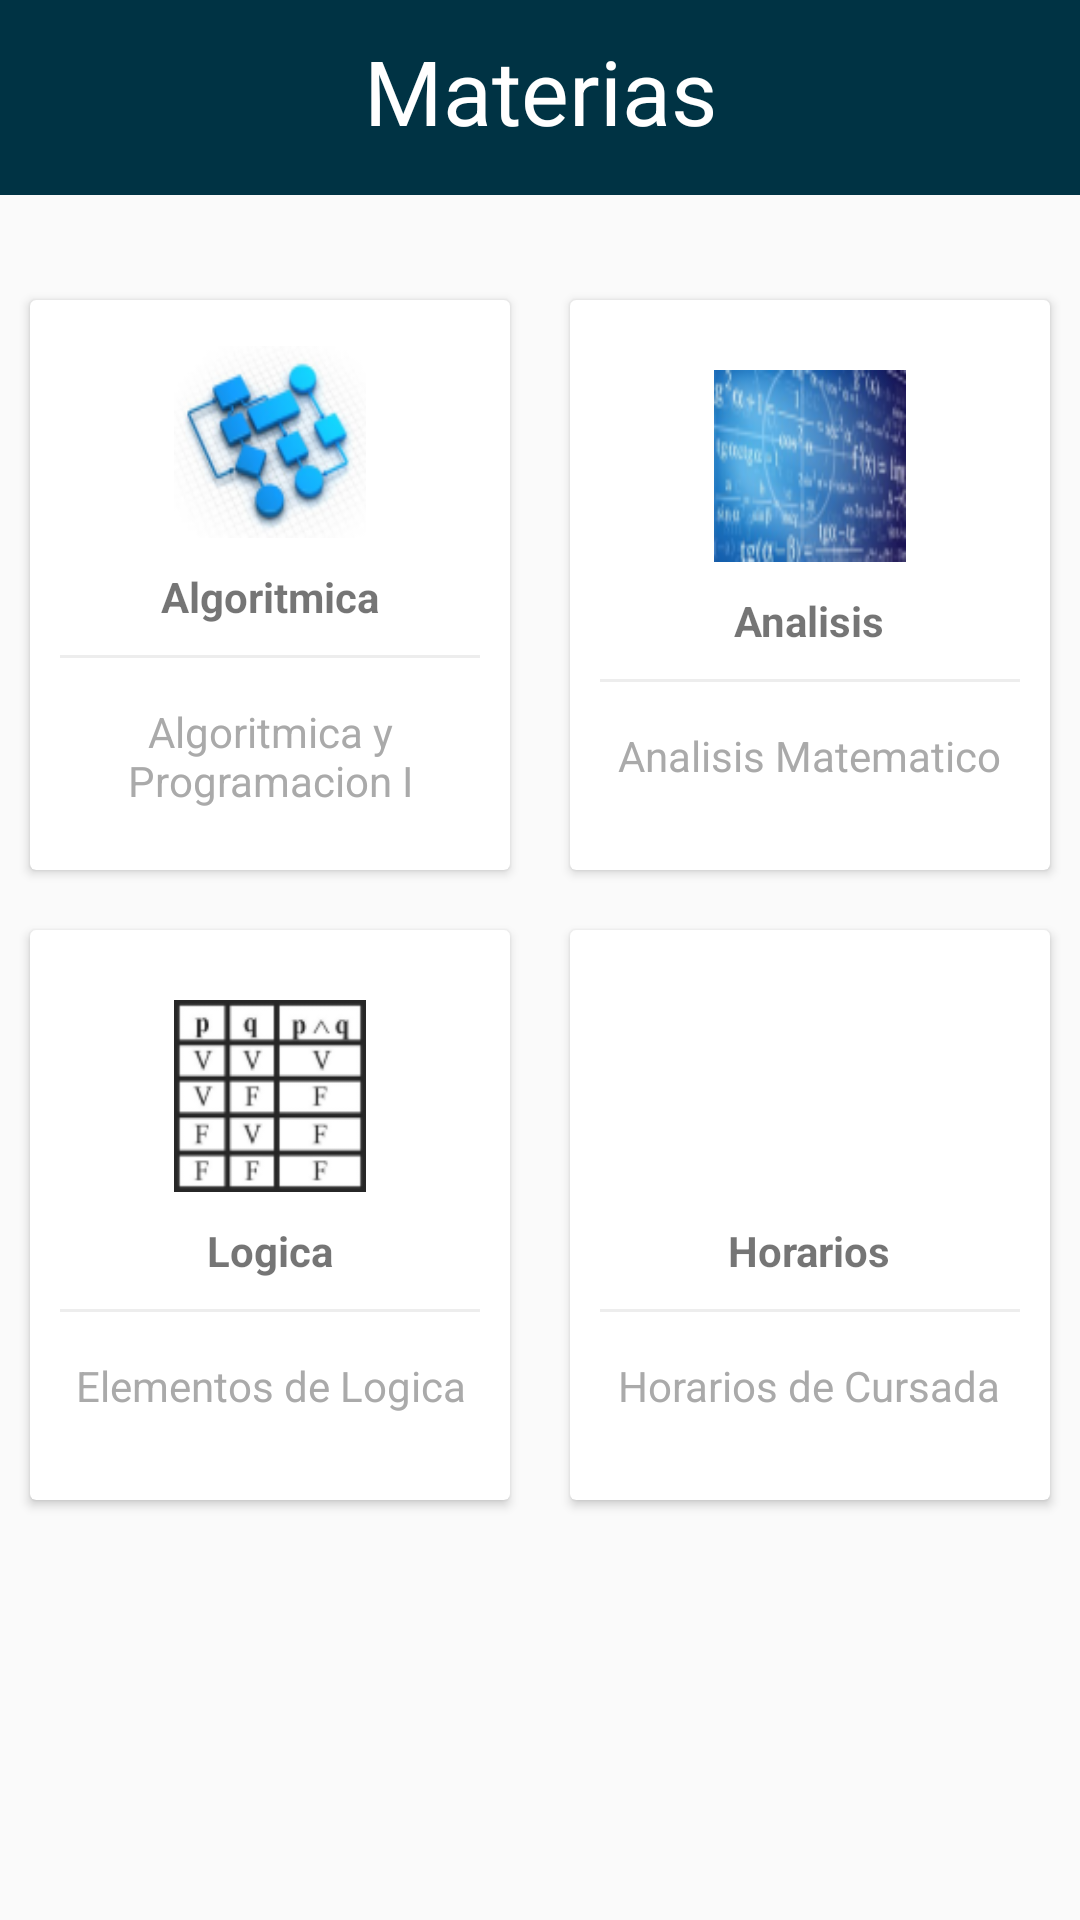

Android layout source for this screen:
<!-- AndroidManifest.xml: application theme AppTheme -->
<!-- res/layout/activity_materias.xml -->
<?xml version="1.0" encoding="utf-8"?>
<RelativeLayout
    xmlns:android="http://schemas.android.com/apk/res/android"
    xmlns:app="http://schemas.android.com/apk/res-auto"
    xmlns:tools="http://schemas.android.com/tools"
    android:layout_width="match_parent"
    android:layout_height="match_parent"
    tools:context=".Materias">

    <TextView
        android:id="@+id/txt_version"
        android:layout_width="wrap_content"
        android:layout_height="wrap_content"
        android:layout_alignParentEnd="true"
        android:layout_alignParentTop="true"
        android:layout_marginEnd="16dp"
        android:layout_marginTop="14dp"
        android:text="@string/version"
        android:textColor="#ffff" />

    <LinearLayout
        android:orientation="horizontal"
        android:layout_width="match_parent"
        android:layout_height="wrap_content"
        android:background="#ff003344"
        android:id="@+id/lyTitulo">

        <TextView
            android:layout_width="match_parent"
            android:layout_height="65dp"
            android:text="Materias"
            android:textAlignment="center"
            android:textColor="#FFFFFF"
            android:textSize="30sp"
            android:paddingTop="10dp" />

    </LinearLayout>
    <ScrollView
        android:layout_width="match_parent"
        android:layout_height="wrap_content"
        android:id="@+id/svMaterias"
        android:layout_below="@id/lyTitulo">

        <RelativeLayout
            android:layout_width="match_parent"
            android:layout_height="match_parent"
            android:id="@+id/rlPrincipal">
    <LinearLayout
        android:layout_width="match_parent"
        android:layout_height="wrap_content"
        android:clipToPadding="false"
        android:gravity="center"
        android:orientation="horizontal"
        android:id="@+id/lyMaterias1"
        android:layout_below="@id/lyTitulo"
        android:paddingTop="25dp">

        <android.support.v7.widget.CardView
            android:id="@+id/cdAlgo"
            android:layout_width="160dp"
            android:layout_height="190dp"
            android:layout_margin="10dp"
            android:clickable="true"
            android:foreground="?android:attr/selectableItemBackground">

            <LinearLayout
                android:layout_width="match_parent"
                android:layout_height="match_parent"
                android:gravity="center"
                android:orientation="vertical"
                android:onClick="Algoritmica">

                <ImageView
                    android:layout_width="64dp"
                    android:layout_height="64dp"
                    android:background="@drawable/algoritmica"
                    android:padding="10dp" />

                <TextView
                    android:layout_width="wrap_content"
                    android:layout_height="wrap_content"
                    android:layout_marginTop="10dp"
                    android:text="Algoritmica"
                    android:textStyle="bold" />

                <View
                    android:layout_width="match_parent"
                    android:layout_height="1dp"
                    android:layout_margin="10dp"
                    android:background="@color/lightgray" />

                <TextView
                    android:layout_width="wrap_content"
                    android:layout_height="wrap_content"
                    android:gravity="center"
                    android:padding="5dp"
                    android:text="Algoritmica y Programacion I"
                    android:textColor="@android:color/darker_gray" />

            </LinearLayout>
        </android.support.v7.widget.CardView>

        <android.support.v7.widget.CardView
            android:id="@+id/cdAnalisis"
            android:layout_width="160dp"
            android:layout_height="190dp"
            android:layout_margin="10dp"
            android:clickable="true"
            android:onClick="Analisis"
            android:foreground="?android:attr/selectableItemBackground">

            <LinearLayout
                android:layout_width="match_parent"
                android:layout_height="match_parent"
                android:gravity="center"
                android:orientation="vertical"
                android:onClick="Analisis">

                <ImageView
                    android:layout_width="64dp"
                    android:layout_height="64dp"
                    android:background="@drawable/analisis"
                    android:padding="10dp" />

                <TextView
                    android:layout_width="wrap_content"
                    android:layout_height="wrap_content"
                    android:layout_marginTop="10dp"
                    android:text="Analisis"
                    android:textStyle="bold" />

                <View
                    android:layout_width="match_parent"
                    android:layout_height="1dp"
                    android:layout_margin="10dp"
                    android:background="@color/lightgray" />

                <TextView
                    android:layout_width="wrap_content"
                    android:layout_height="wrap_content"
                    android:gravity="center"
                    android:padding="5dp"
                    android:text="Analisis Matematico"
                    android:textColor="@android:color/darker_gray" />

            </LinearLayout>
        </android.support.v7.widget.CardView>

    </LinearLayout>
    <LinearLayout
        android:layout_width="match_parent"
        android:layout_height="wrap_content"
        android:clipToPadding="false"
        android:gravity="center"
        android:orientation="horizontal"
        android:id="@+id/Materias2"
        android:layout_below="@id/lyMaterias1">

        <android.support.v7.widget.CardView
            android:id="@+id/cdlogica"
            android:layout_width="160dp"
            android:layout_height="190dp"
            android:layout_margin="10dp"
            android:clickable="true"
            android:onClick="Logica"
            android:foreground="?android:attr/selectableItemBackground">

            <LinearLayout
                android:layout_width="match_parent"
                android:layout_height="match_parent"
                android:gravity="center"
                android:orientation="vertical"
                android:onClick="Logica">

                <ImageView
                    android:layout_width="64dp"
                    android:layout_height="64dp"
                    android:background="@drawable/logica5"
                    android:padding="10dp" />

                <TextView
                    android:layout_width="wrap_content"
                    android:layout_height="wrap_content"
                    android:layout_marginTop="10dp"
                    android:text="Logica"
                    android:textStyle="bold" />

                <View
                    android:layout_width="match_parent"
                    android:layout_height="1dp"
                    android:layout_margin="10dp"
                    android:background="@color/lightgray" />

                <TextView
                    android:layout_width="wrap_content"
                    android:layout_height="wrap_content"
                    android:gravity="center"
                    android:padding="5dp"
                    android:text="Elementos de Logica"
                    android:textColor="@android:color/darker_gray" />

            </LinearLayout>
        </android.support.v7.widget.CardView>

        <android.support.v7.widget.CardView
            android:id="@+id/cdlogica"
            android:layout_width="160dp"
            android:layout_height="190dp"
            android:layout_margin="10dp"
            android:clickable="true"
            android:onClick="Horarios"
            android:foreground="?android:attr/selectableItemBackground">

            <LinearLayout
                android:layout_width="match_parent"
                android:layout_height="match_parent"
                android:gravity="center"
                android:orientation="vertical"
                android:onClick="Horarios">

                <ImageView
                    android:layout_width="64dp"
                    android:layout_height="64dp"
                    android:background="@drawable/horarios"
                    android:padding="10dp" />

                <TextView
                    android:layout_width="wrap_content"
                    android:layout_height="wrap_content"
                    android:layout_marginTop="10dp"
                    android:text="Horarios"
                    android:textStyle="bold" />

                <View
                    android:layout_width="match_parent"
                    android:layout_height="1dp"
                    android:layout_margin="10dp"
                    android:background="@color/lightgray" />

                <TextView
                    android:layout_width="wrap_content"
                    android:layout_height="wrap_content"
                    android:gravity="center"
                    android:padding="5dp"
                    android:text="Horarios de Cursada"
                    android:textColor="@android:color/darker_gray" />

            </LinearLayout>
        </android.support.v7.widget.CardView>

    </LinearLayout>
        </RelativeLayout>
    </ScrollView>

</RelativeLayout>
<!-- resources referenced by this layout -->
<resources>
  <color name="lightgray">#ededed</color>
  <!-- drawable algoritmica: png bitmap (drawable, 12636 bytes) -->
  <!-- drawable analisis: png bitmap (drawable, 12030 bytes) -->
  <!-- drawable logica5: png bitmap (drawable, 5677 bytes) -->
  <string name="version">Version 1.1.0</string>
  <style name="AppTheme" parent="Theme.AppCompat.Light.DarkActionBar">
          
          <item name="colorPrimary">@color/testcolorblue</item>
          <item name="colorPrimaryDark">@color/testcolorblue</item>
          <item name="colorAccent">@color/colorAccent</item>
      </style>
  <color name="testcolorblue">#021825</color>
  <color name="colorAccent">#FF4081</color>
</resources>
